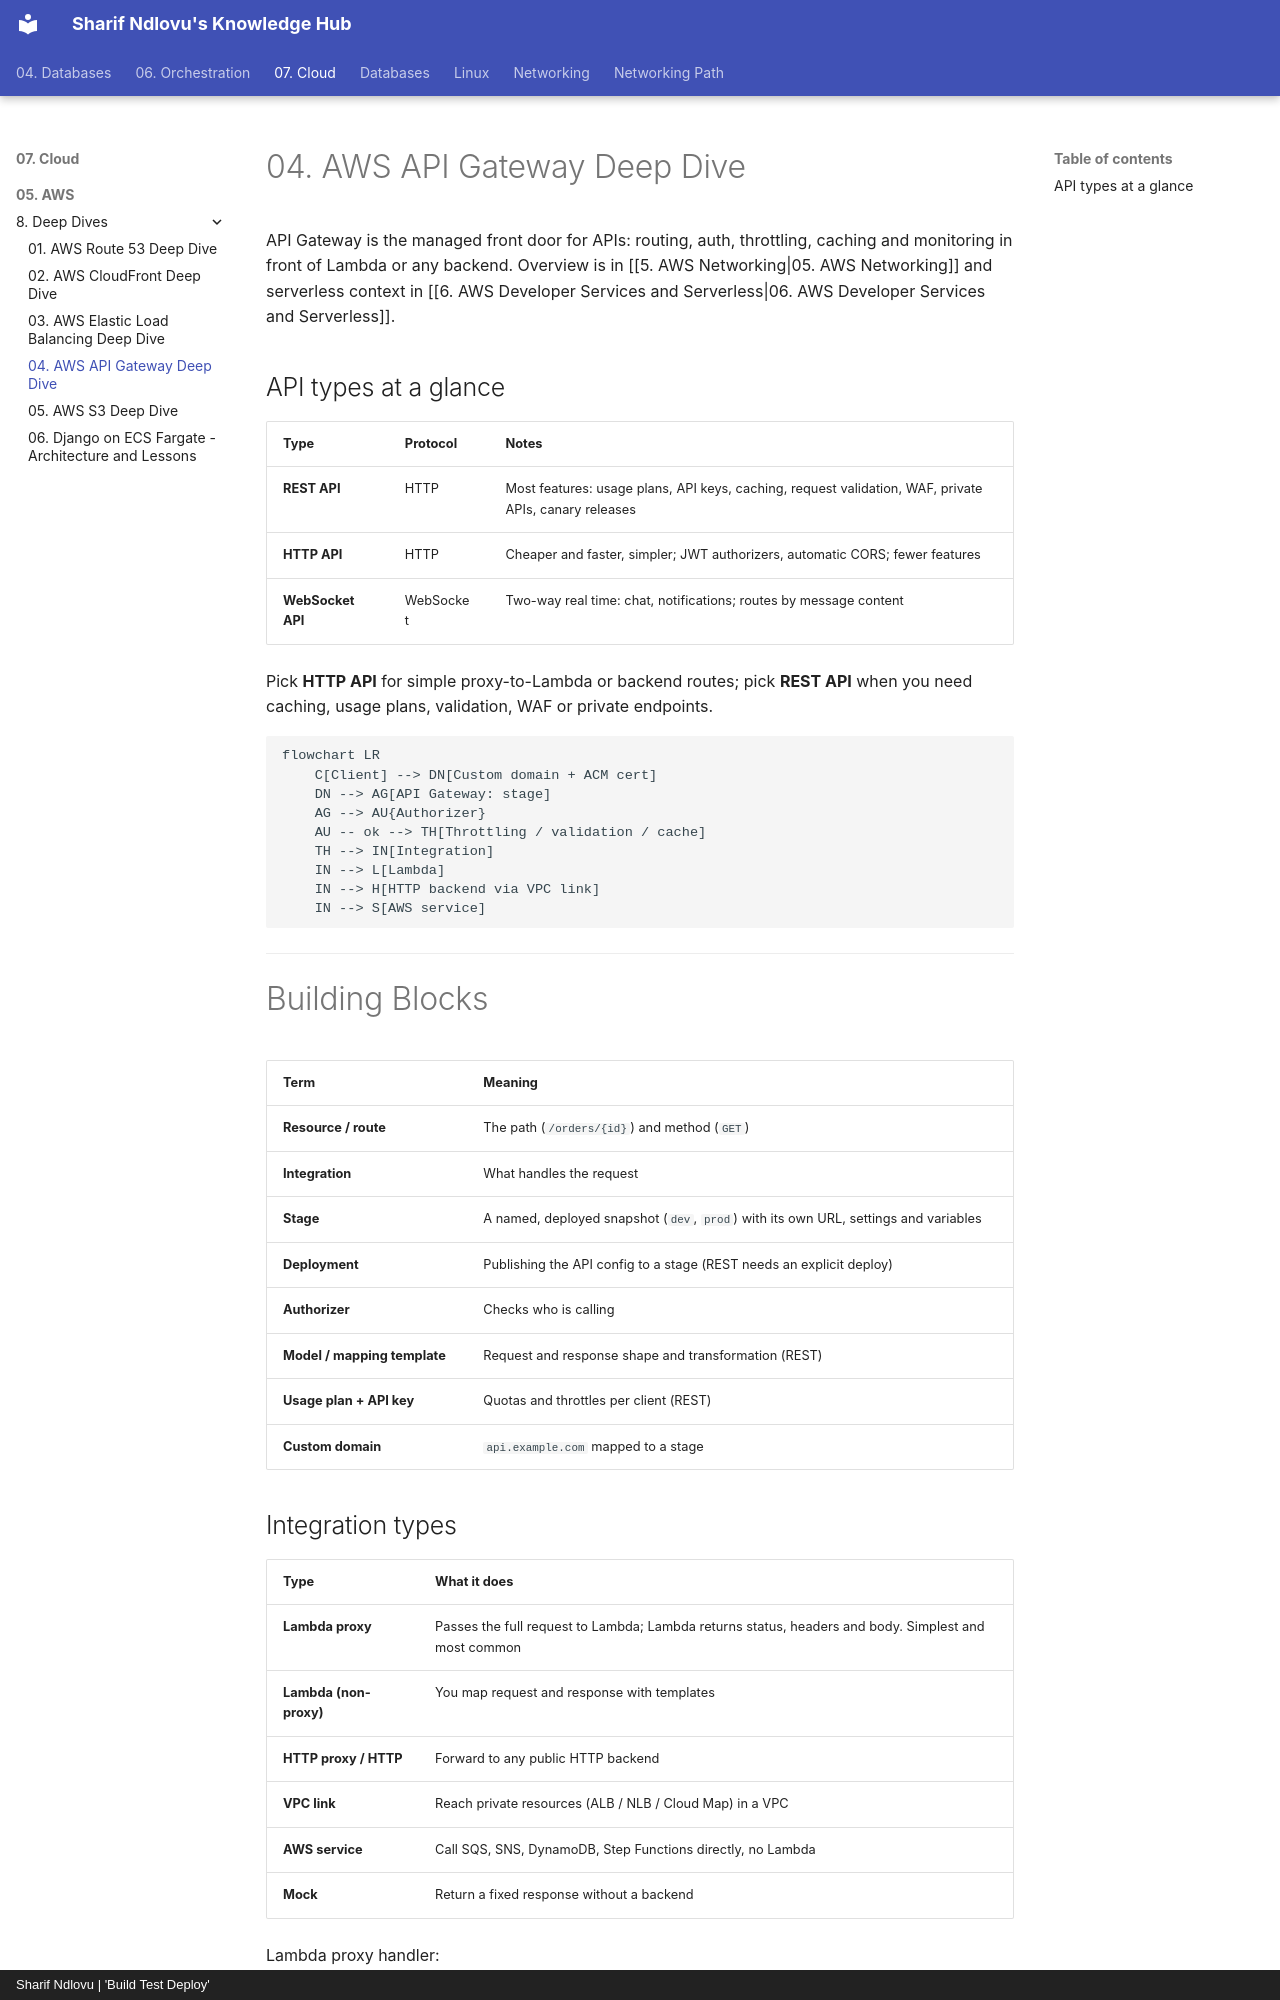

repository: sharifndlovu123/knowledge_base_map · page: 07. Cloud/05. AWS/8. Deep Dives/4. AWS API Gateway Deep Dive.html · generator: mkdocs · copyright: Sharif Ndlovu | 'Build Test Deploy'

# 04. AWS API Gateway Deep Dive

API Gateway is the managed front door for APIs: routing, auth, throttling, caching and monitoring in front of Lambda or any backend. Overview is in [[5. AWS Networking|05. AWS Networking]] and serverless context in [[6. AWS Developer Services and Serverless|06. AWS Developer Services and Serverless]].

## API types at a glance

| Type | Protocol | Notes |
| ---- | -------- | ----- |
| **REST API** | HTTP | Most features: usage plans, API keys, caching, request validation, WAF, private APIs, canary releases |
| **HTTP API** | HTTP | Cheaper and faster, simpler; JWT authorizers, automatic CORS; fewer features |
| **WebSocket API** | WebSocket | Two-way real time: chat, notifications; routes by message content |

Pick **HTTP API** for simple proxy-to-Lambda or backend routes; pick **REST API** when you need caching, usage plans, validation, WAF or private endpoints.

```mermaid
flowchart LR
    C[Client] --> DN[Custom domain + ACM cert]
    DN --> AG[API Gateway: stage]
    AG --> AU{Authorizer}
    AU -- ok --> TH[Throttling / validation / cache]
    TH --> IN[Integration]
    IN --> L[Lambda]
    IN --> H[HTTP backend via VPC link]
    IN --> S[AWS service]
```

---

# Building Blocks

| Term | Meaning |
| ---- | ------- |
| **Resource / route** | The path (`/orders/{id}`) and method (`GET`) |
| **Integration** | What handles the request |
| **Stage** | A named, deployed snapshot (`dev`, `prod`) with its own URL, settings and variables |
| **Deployment** | Publishing the API config to a stage (REST needs an explicit deploy) |
| **Authorizer** | Checks who is calling |
| **Model / mapping template** | Request and response shape and transformation (REST) |
| **Usage plan + API key** | Quotas and throttles per client (REST) |
| **Custom domain** | `api.example.com` mapped to a stage |
